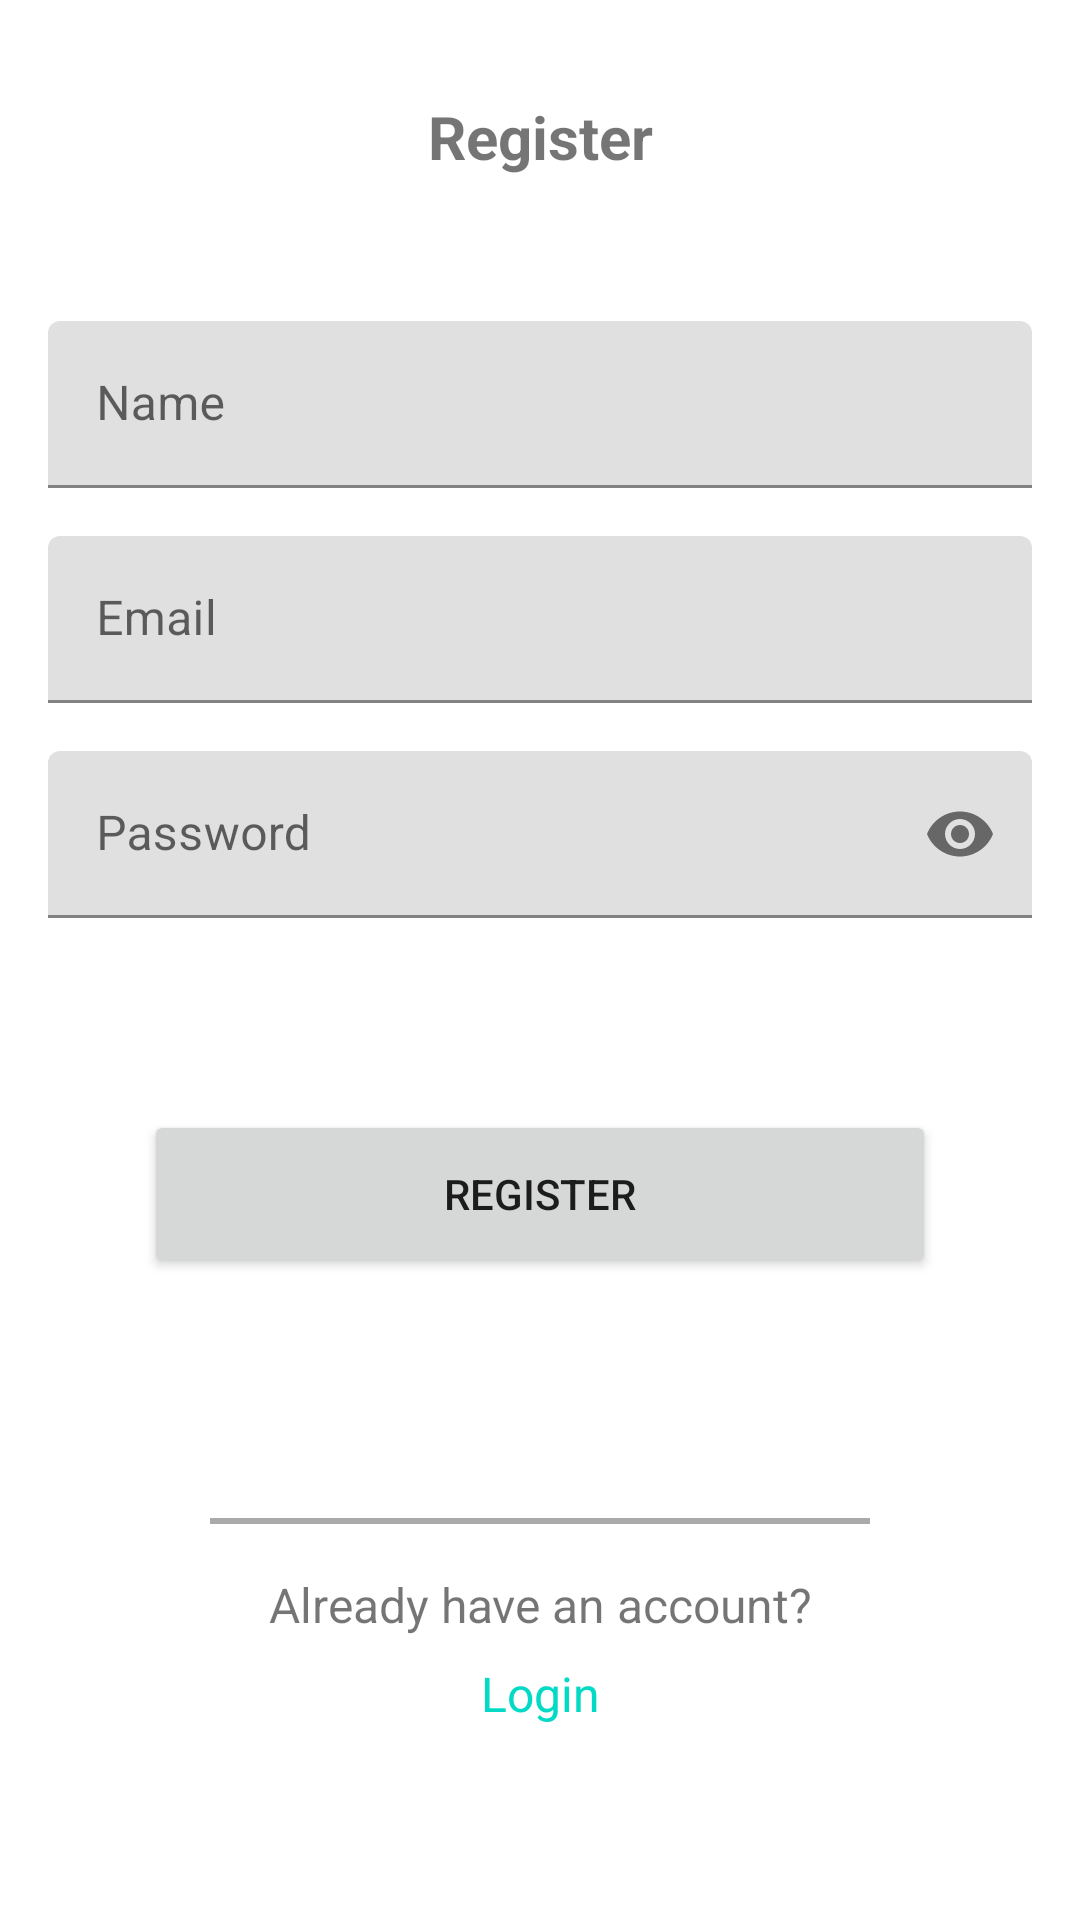

This screen was rendered from an Android layout file. Write that file and the resources it references.
<!-- AndroidManifest.xml: application theme Theme.Batikfy -->
<!-- res/layout/activity_register.xml -->
<?xml version="1.0" encoding="utf-8"?>
<ScrollView xmlns:android="http://schemas.android.com/apk/res/android"
    xmlns:app="http://schemas.android.com/apk/res-auto"
    xmlns:tools="http://schemas.android.com/tools"
    android:layout_width="match_parent"
    android:layout_height="match_parent"
    tools:context=".ui.auth.register.RegisterActivity">

    <androidx.constraintlayout.widget.ConstraintLayout
        android:layout_width="match_parent"
        android:layout_height="wrap_content"
        android:padding="16dp" >

        <TextView
            android:id="@+id/tv_register"
            android:layout_width="wrap_content"
            android:layout_height="wrap_content"
            android:layout_marginTop="16dp"
            android:text="@string/register"
            android:textSize="20sp"
            android:textStyle="bold"
            app:layout_constraintTop_toTopOf="parent"
            app:layout_constraintStart_toStartOf="parent"
            app:layout_constraintEnd_toEndOf="parent" />

        <com.google.android.material.textfield.TextInputLayout
            android:id="@+id/til_name"
            android:layout_width="match_parent"
            android:layout_height="wrap_content"
            android:layout_marginTop="48dp"
            app:layout_constraintTop_toBottomOf="@id/tv_register"
            app:layout_constraintStart_toStartOf="parent"
            app:layout_constraintEnd_toEndOf="parent"
            android:hint="@string/name">

            <com.google.android.material.textfield.TextInputEditText
                android:id="@+id/ed_name"
                android:layout_width="match_parent"
                android:layout_height="wrap_content"
                android:inputType="textPersonName"
                android:autofillHints="@string/name"/>

        </com.google.android.material.textfield.TextInputLayout>

        <com.google.android.material.textfield.TextInputLayout
            android:id="@+id/til_email"
            android:layout_width="match_parent"
            android:layout_height="wrap_content"
            android:layout_marginTop="16dp"
            app:layout_constraintTop_toBottomOf="@id/til_name"
            app:layout_constraintStart_toStartOf="parent"
            app:layout_constraintEnd_toEndOf="parent"
            android:hint="@string/email">

            <com.google.android.material.textfield.TextInputEditText
                android:id="@+id/ed_email"
                android:layout_width="match_parent"
                android:layout_height="wrap_content"
                android:inputType="textEmailAddress"
                android:autofillHints="@string/email"/>

        </com.google.android.material.textfield.TextInputLayout>

        <com.google.android.material.textfield.TextInputLayout
            android:id="@+id/til_password"
            android:layout_width="match_parent"
            android:layout_height="wrap_content"
            android:layout_marginTop="16dp"
            app:layout_constraintTop_toBottomOf="@id/til_email"
            app:layout_constraintStart_toStartOf="parent"
            app:layout_constraintEnd_toEndOf="parent"
            app:endIconMode="password_toggle"
            android:hint="@string/password">

            <com.google.android.material.textfield.TextInputEditText
                android:id="@+id/ed_password"
                android:layout_width="match_parent"
                android:layout_height="wrap_content"
                android:inputType="textPassword"
                android:autofillHints="@string/password"/>

        </com.google.android.material.textfield.TextInputLayout>

        <Button
            android:id="@+id/btn_register"
            android:layout_width="0dp"
            android:layout_height="56dp"
            android:layout_marginTop="64dp"
            android:layout_marginStart="32dp"
            android:layout_marginEnd="32dp"
            android:text="@string/register"
            app:cornerRadius="24dp"
            app:layout_constraintEnd_toEndOf="parent"
            app:layout_constraintStart_toStartOf="parent"
            app:layout_constraintTop_toBottomOf="@id/til_password" />

        <View
            android:id="@+id/hr"
            android:layout_width="0dp"
            android:layout_height="2dp"
            android:background="@android:color/darker_gray"
            app:layout_constraintEnd_toEndOf="parent"
            app:layout_constraintStart_toStartOf="parent"
            app:layout_constraintTop_toBottomOf="@id/btn_register"
            android:layout_marginTop="80dp"
            android:layout_marginStart="54dp"
            android:layout_marginEnd="54dp" />

        <TextView
            android:id="@+id/have_account"
            android:layout_width="wrap_content"
            android:layout_height="wrap_content"
            app:layout_constraintEnd_toEndOf="parent"
            app:layout_constraintStart_toStartOf="parent"
            app:layout_constraintTop_toBottomOf="@id/hr"
            android:layout_marginTop="16dp"
            android:text="@string/have_account"
            android:textSize="16sp" />

        <TextView
            android:id="@+id/login"
            android:layout_width="wrap_content"
            android:layout_height="wrap_content"
            app:layout_constraintEnd_toEndOf="parent"
            app:layout_constraintStart_toStartOf="parent"
            app:layout_constraintTop_toBottomOf="@id/have_account"
            android:layout_marginTop="8dp"
            android:text="@string/login"
            android:textColor="@color/teal_200"
            android:textSize="16sp" />

        <ProgressBar
            android:id="@+id/loading"
            style="?android:attr/progressBarStyle"
            android:layout_width="wrap_content"
            android:layout_height="wrap_content"
            android:visibility="invisible"
            tools:visibility="visible"
            app:layout_constraintBottom_toBottomOf="parent"
            app:layout_constraintEnd_toEndOf="parent"
            app:layout_constraintStart_toStartOf="parent"
            app:layout_constraintTop_toTopOf="parent" />

    </androidx.constraintlayout.widget.ConstraintLayout>

</ScrollView>
<!-- resources referenced by this layout -->
<resources>
  <color name="teal_200">#FF03DAC5</color>
  <string name="email">Email</string>
  <string name="have_account">Already have an account?</string>
  <string name="login">Login</string>
  <string name="name">Name</string>
  <string name="password">Password</string>
  <string name="register">Register</string>
  <style name="Theme.Batikfy" parent="Theme.MaterialComponents.DayNight.DarkActionBar">
          
  
  
          <item name="colorOnPrimary">@color/white</item>
          
  
          <item name="colorSecondaryVariant">@color/teal_700</item>
          <item name="colorOnSecondary">@color/black</item>
          
  
  
          
          <item name="colorPrimary">@color/color60</item>
          <item name="colorPrimaryVariant">@color/color30</item>
          <item name="colorSecondary">@color/color60</item>
          <item name="android:statusBarColor">@color/color60v2</item>
      </style>
  <color name="white">#FFFFFFFF</color>
  <color name="teal_700">#FF018786</color>
  <color name="black">#FF000000</color>
  <color name="color60">#9B9279</color>
  <color name="color30">#FCD97F</color>
  <color name="color60v2">#6C6757</color>
</resources>
